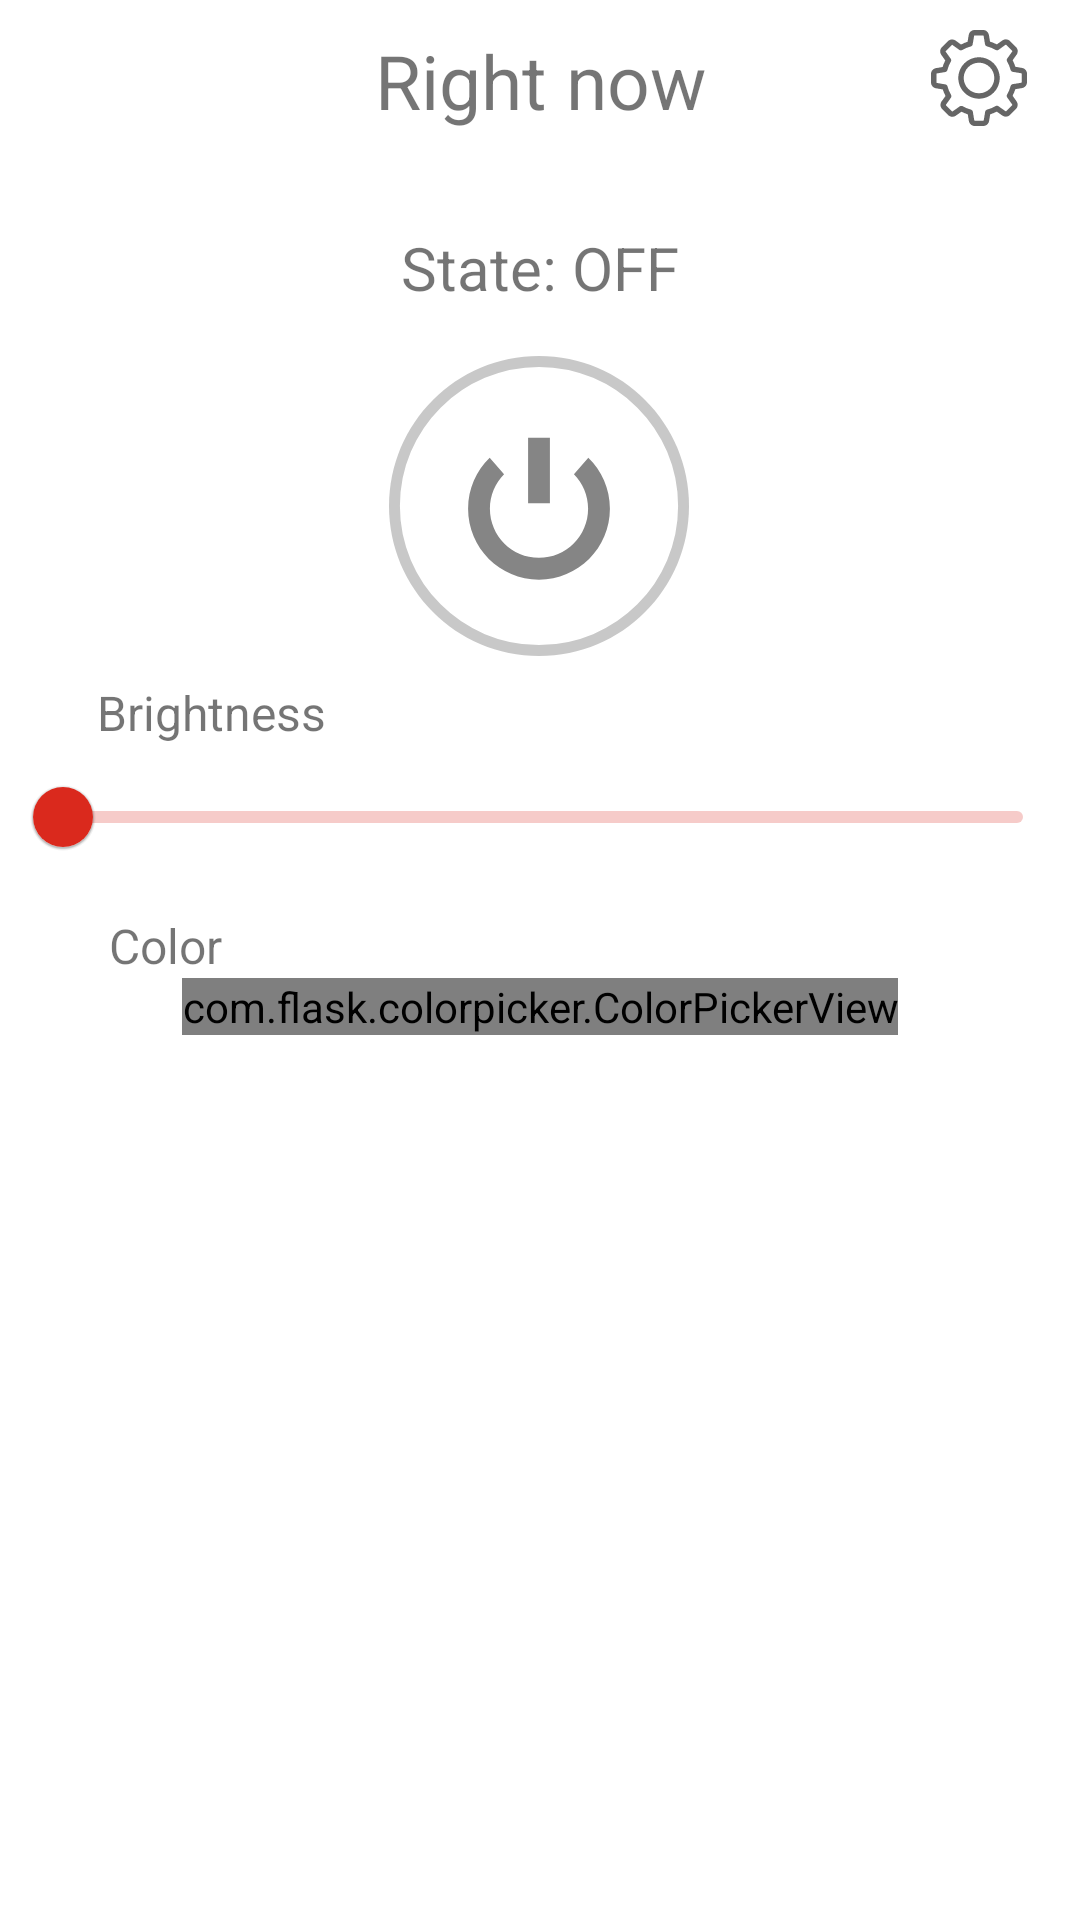

Write the Android layout XML for this screen, with the resource values it uses.
<!-- AndroidManifest.xml: application theme AppTheme -->
<!-- res/layout/fragment_light.xml -->
<?xml version="1.0" encoding="utf-8"?>
<ScrollView xmlns:android="http://schemas.android.com/apk/res/android"
    xmlns:app="http://schemas.android.com/apk/res-auto"
    xmlns:tools="http://schemas.android.com/tools"
    android:layout_width="match_parent"
    android:layout_height="match_parent"
    android:padding="5dp"
    tools:context=".views.devices.LightFragment">

    <androidx.constraintlayout.widget.ConstraintLayout
        android:layout_width="match_parent"
        android:layout_height="wrap_content"
    >
        <ImageButton
        android:id="@+id/ibBack"
        android:layout_width="wrap_content"
        android:layout_height="wrap_content"
        android:layout_marginTop="5dp"
        android:background="@null"
        android:contentDescription="@string/power"
        android:src="@drawable/ic_arrow_back"
        app:layout_constraintEnd_toStartOf="@+id/tvSecurityName"
        app:layout_constraintHorizontal_bias="0.046"
        app:layout_constraintStart_toStartOf="parent"
        app:layout_constraintTop_toTopOf="parent" />

        <TextView
            android:id="@+id/tvSecurityName"
            android:layout_width="wrap_content"
            android:layout_height="wrap_content"
            android:layout_marginTop="5dp"
            android:text="@string/right_now"
            android:textFontWeight="400"
            android:textSize="25sp"
            app:layout_constraintEnd_toEndOf="parent"
            app:layout_constraintStart_toStartOf="parent"
            app:layout_constraintTop_toTopOf="parent" />

        <ImageButton
            android:id="@+id/ibSettings"
            android:layout_width="wrap_content"
            android:layout_height="wrap_content"
            android:layout_marginTop="5dp"
            android:background="@null"
            android:src="@drawable/ic_device_settings"
            app:layout_constraintEnd_toEndOf="parent"
            app:layout_constraintHorizontal_bias="0.857"
            app:layout_constraintStart_toEndOf="@+id/tvSecurityName"
            app:layout_constraintTop_toTopOf="parent"
            android:contentDescription="@string/device_settings" />

        <TextView
            android:id="@+id/tvState"
            android:layout_width="wrap_content"
            android:layout_height="wrap_content"
            android:layout_marginTop="32dp"
            android:text="@string/state_off"
            android:textSize="20sp"
            app:layout_constraintEnd_toEndOf="parent"
            app:layout_constraintStart_toStartOf="parent"
            app:layout_constraintTop_toBottomOf="@+id/tvSecurityName" />

        <ImageView
            android:id="@+id/ivState"
            android:layout_width="wrap_content"
            android:layout_height="wrap_content"
            android:layout_marginTop="16dp"
            android:contentDescription="@string/device_state"
            android:src="@drawable/ic_power_off"
            app:layout_constraintEnd_toEndOf="parent"
            app:layout_constraintHorizontal_bias="0.498"
            app:layout_constraintStart_toStartOf="parent"
            app:layout_constraintTop_toBottomOf="@+id/tvState" />

        <TextView
            android:id="@+id/tvBrightness"
            android:layout_width="wrap_content"
            android:layout_height="wrap_content"
            android:layout_marginTop="8dp"
            android:text="@string/brightness"
            android:textSize="16sp"
            app:layout_constraintEnd_toEndOf="parent"
            app:layout_constraintHorizontal_bias="0.1"
            app:layout_constraintStart_toStartOf="parent"
            app:layout_constraintTop_toBottomOf="@+id/ivState" />

        <com.google.android.material.slider.Slider
            android:id="@+id/slider"
            android:layout_width="wrap_content"
            android:layout_height="wrap_content"
            android:valueFrom="0"
            android:valueTo="100"
            app:layout_constraintEnd_toEndOf="parent"
            app:layout_constraintHorizontal_bias="1.0"
            app:layout_constraintStart_toStartOf="parent"
            app:layout_constraintTop_toBottomOf="@+id/tvBrightness" />

        <TextView
            android:id="@+id/tvColor"
            android:layout_width="wrap_content"
            android:layout_height="wrap_content"
            android:layout_marginTop="8dp"
            android:text="@string/color"
            android:textSize="16sp"
            app:layout_constraintEnd_toEndOf="parent"
            app:layout_constraintHorizontal_bias="0.1"
            app:layout_constraintStart_toStartOf="parent"
            app:layout_constraintTop_toBottomOf="@+id/slider" />

        <com.flask.colorpicker.ColorPickerView
            android:id="@+id/cpvColorPicker"
            android:layout_width="wrap_content"
            android:layout_height="wrap_content"
            android:layout_marginBottom="60dp"
            app:density="12"
            app:layout_constraintBottom_toBottomOf="parent"
            app:layout_constraintEnd_toEndOf="parent"
            app:layout_constraintStart_toStartOf="parent"
            app:layout_constraintTop_toBottomOf="@+id/tvColor"
            app:wheelType="FLOWER" />

    </androidx.constraintlayout.widget.ConstraintLayout>
</ScrollView>
<!-- resources referenced by this layout -->
<resources>
  <!-- drawable ic_device_settings: vector/xml drawable (drawable, 3154 chars, omitted) -->
  <!-- drawable ic_power_off (drawable) -->
  <vector android:height="100dp" android:viewportHeight="55"
      android:viewportWidth="55" android:width="100dp" xmlns:android="http://schemas.android.com/apk/res/android">
      <group>
          <clip-path android:pathData="M27.5,0C12.3122,0 0,12.3122 0,27.5C-0,42.6878 12.3122,55 27.5,55C42.6878,55 55,42.6878 55,27.5C55,12.3122 42.6878,0 27.5,0Z"/>
          <path android:fillColor="#00000000"
              android:pathData="M27.5,0C12.3122,0 0,12.3122 0,27.5C-0,42.6878 12.3122,55 27.5,55C42.6878,55 55,42.6878 55,27.5C55,12.3122 42.6878,0 27.5,0Z"
              android:strokeColor="#C8C8C8" android:strokeWidth="4"/>
      </group>
      <path android:fillColor="#858585"
          android:pathData="M36.54,18.669L33.905,21.681C35.508,23.306 36.5,25.537 36.5,28C36.5,32.971 32.471,37 27.5,37C22.529,37 18.5,32.971 18.5,28C18.5,25.536 19.492,23.305 21.096,21.68L18.461,18.668C16.022,21.032 14.5,24.336 14.5,28C14.5,35.18 20.32,41 27.5,41C34.68,41 40.5,35.18 40.5,28C40.5,24.336 38.979,21.032 36.54,18.669Z" android:strokeColor="#00000000"/>
      <path android:fillColor="#858585"
          android:pathData="M25.5,15L29.5,15L29.5,27L25.5,27L25.5,15Z" android:strokeColor="#00000000"/>
  </vector>
  <string name="brightness">Brightness</string>
  <string name="color">Color</string>
  
      //Camera
  <string name="device_settings">Device settings</string>
  <string name="device_state">Device state</string>
  <string name="power">Power switch</string>
  <string name="right_now">Right now</string>
  <string name="state_off">State: OFF</string>
  <style name="AppTheme" parent="Theme.MaterialComponents.Light.NoActionBar">
      <item name="colorPrimary">@color/colorPrimary</item>
          <item name="colorPrimaryDark">@color/colorPrimaryDark</item>
          <item name="colorAccent">@color/colorAccent</item>
      </style>
  <color name="colorPrimary">#DA291D</color>
  <color name="colorPrimaryDark">#9E150C</color>
  <color name="colorAccent">#DAB603</color>
</resources>
